Run: headless pygame with SDL's dummy video driver; simulated clock (each Clock.tick advances the game by its frame time, no real sleeping); random seed 0; keys injected as events and as key.get_pressed() state; no mouse input; restart key R tapped at the start of phases 3 and 4.
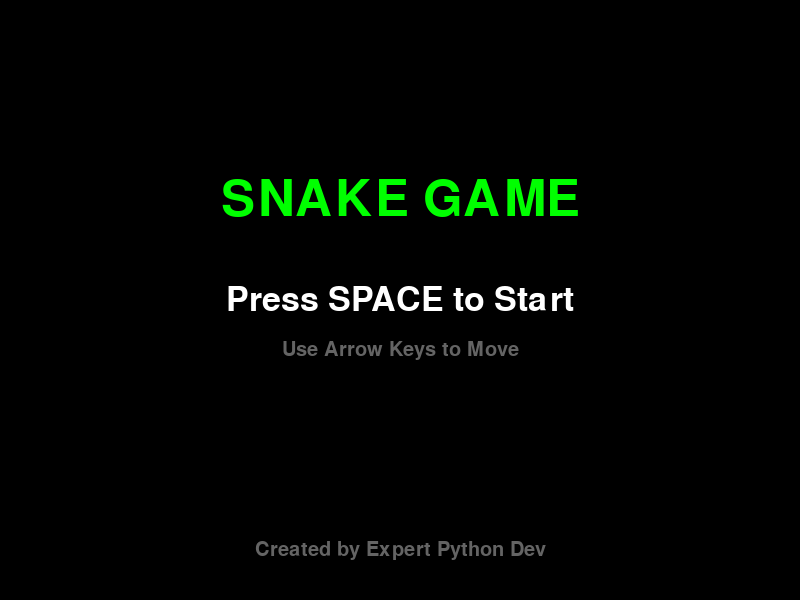
Frame 1 of 4 · flips 1–60 · no input
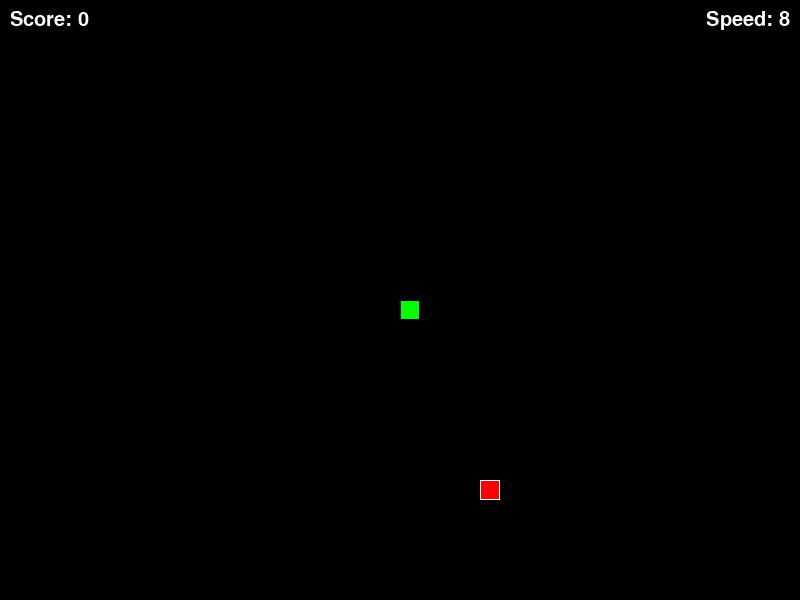
Frame 2 of 4 · flips 61–180 · tapped SPACE, RETURN · held RIGHT (→), D
Frame 3 of 4 · flips 181–300 · tapped R · held DOWN (↓), S · screen unchanged from frame 2, image omitted
Frame 4 of 4 · flips 301–420 · tapped R · held LEFT (←), A, UP (↑), W · screen unchanged from frame 3, image omitted

The pygame program that drew these frames:

import pygame
import random
import sys

# --- Game Constants ---
SCREEN_WIDTH = 800
SCREEN_HEIGHT = 600
GRID_SIZE = 20  # Each segment of the snake and food will be 20x20 pixels
GRID_WIDTH = SCREEN_WIDTH // GRID_SIZE
GRID_HEIGHT = SCREEN_HEIGHT // GRID_SIZE

# Colors (R, G, B)
WHITE = (255, 255, 255)
BLACK = (0, 0, 0)
GREEN = (0, 255, 0)
RED = (255, 0, 0)
DARK_GREEN = (0, 150, 0)
BLUE = (0, 0, 255)
GRAY = (100, 100, 100)

# Game Speed
INITIAL_SPEED = 8  # Frames per second
SPEED_INCREMENT = 1 # How much FPS increases per food eaten
MAX_SPEED = 30     # Cap the speed

# --- Pygame Initialization ---
pygame.init()
pygame.display.set_caption("Python Snake Game")
screen = pygame.display.set_mode((SCREEN_WIDTH, SCREEN_HEIGHT))
clock = pygame.time.Clock()

# Fonts
font_small = pygame.font.Font(None, 30)
font_medium = pygame.font.Font(None, 50)
font_large = pygame.font.Font(None, 75)

# --- Snake Class ---
class Snake:
    def __init__(self):
        self.body = [(GRID_WIDTH // 2 * GRID_SIZE, GRID_HEIGHT // 2 * GRID_SIZE)] # Start in the middle
        self.direction = (GRID_SIZE, 0)  # Start moving right
        self.grow = False # Flag to determine if snake should grow

    def move(self):
        """Moves the snake's head and body."""
        head_x, head_y = self.body[0]
        dx, dy = self.direction
        new_head = ((head_x + dx) % SCREEN_WIDTH, (head_y + dy) % SCREEN_HEIGHT) # Wrap around screen

        self.body.insert(0, new_head) # Add new head
        if not self.grow:
            self.body.pop() # Remove tail if not growing
        else:
            self.grow = False # Reset grow flag

    def change_direction(self, new_dir):
        """
        Changes the snake's direction. Prevents immediate 180-degree turns.
        """
        current_dx, current_dy = self.direction
        new_dx, new_dy = new_dir

        # Prevent turning directly back on itself
        if (new_dx, new_dy) != (-current_dx, -current_dy):
            self.direction = new_dir

    def check_collision(self):
        """Checks for collisions with itself or walls."""
        head_x, head_y = self.body[0]

        # Self-collision: Check if head collides with any part of its body (excluding the head itself)
        if (head_x, head_y) in self.body[1:]:
            return True

        # Wall collision (if not wrapping around, otherwise this isn't needed)
        # For a game that wraps, collision is only with itself
        # If we wanted hard walls, uncomment this:
        # if not (0 <= head_x < SCREEN_WIDTH and 0 <= head_y < SCREEN_HEIGHT):
        #     return True

        return False

    def draw(self, surface):
        """Draws the snake on the given surface."""
        for i, segment in enumerate(self.body):
            color = GREEN if i == 0 else DARK_GREEN # Head is brighter green
            pygame.draw.rect(surface, color, (segment[0], segment[1], GRID_SIZE, GRID_SIZE))
            # Optional: Add a border for better segment definition
            pygame.draw.rect(surface, BLACK, (segment[0], segment[1], GRID_SIZE, GRID_SIZE), 1)

# --- Food Class ---
class Food:
    def __init__(self, snake_body):
        self.position = self._generate_position(snake_body)

    def _generate_position(self, snake_body):
        """Generates a random position for the food, ensuring it's not on the snake."""
        while True:
            x = random.randrange(0, GRID_WIDTH) * GRID_SIZE
            y = random.randrange(0, GRID_HEIGHT) * GRID_SIZE
            if (x, y) not in snake_body:
                return (x, y)

    def draw(self, surface):
        """Draws the food on the given surface."""
        pygame.draw.rect(surface, RED, (self.position[0], self.position[1], GRID_SIZE, GRID_SIZE))
        pygame.draw.rect(surface, WHITE, (self.position[0], self.position[1], GRID_SIZE, GRID_SIZE), 1) # Border

# --- Game Functions ---
def display_message(surface, message, font, color, y_offset=0):
    """Helper function to display text messages on screen."""
    text_surface = font.render(message, True, color)
    text_rect = text_surface.get_rect(center=(SCREEN_WIDTH / 2, SCREEN_HEIGHT / 2 + y_offset))
    surface.blit(text_surface, text_rect)

def reset_game():
    """Resets all game variables for a new game."""
    global snake, food, score, current_speed, game_over, game_started

    snake = Snake()
    food = Food(snake.body)
    score = 0
    current_speed = INITIAL_SPEED
    game_over = False
    game_started = False # Set to False to show start screen

# --- Main Game Loop ---
def main():
    global snake, food, score, current_speed, game_over, game_started

    reset_game() # Initialize game state

    running = True
    while running:
        for event in pygame.event.get():
            if event.type == pygame.QUIT:
                running = False
            
            if event.type == pygame.KEYDOWN:
                if game_over:
                    if event.key == pygame.K_r: # Restart game
                        reset_game()
                elif not game_started:
                    if event.key == pygame.K_SPACE: # Start game
                        game_started = True
                else: # Game is running
                    if event.key == pygame.K_UP:
                        snake.change_direction((0, -GRID_SIZE))
                    elif event.key == pygame.K_DOWN:
                        snake.change_direction((0, GRID_SIZE))
                    elif event.key == pygame.K_LEFT:
                        snake.change_direction((-GRID_SIZE, 0))
                    elif event.key == pygame.K_RIGHT:
                        snake.change_direction((GRID_SIZE, 0))

        # --- Game Logic (only if game is started and not over) ---
        if game_started and not game_over:
            snake.move()

            # Check for collisions after moving
            if snake.check_collision():
                game_over = True

            # Check if snake eats food
            if snake.body[0] == food.position:
                snake.grow = True
                score += 1
                food = Food(snake.body) # Generate new food
                
                # Increase speed, up to MAX_SPEED
                current_speed = min(MAX_SPEED, current_speed + SPEED_INCREMENT)
        
        # --- Drawing ---
        screen.fill(BLACK) # Clear screen

        if not game_started:
            display_message(screen, "SNAKE GAME", font_large, GREEN, -100)
            display_message(screen, "Press SPACE to Start", font_medium, WHITE, 0)
            display_message(screen, "Use Arrow Keys to Move", font_small, GRAY, 50)
            display_message(screen, "Created by Expert Python Dev", font_small, GRAY, 250)
        elif game_over:
            display_message(screen, "GAME OVER!", font_large, RED, -50)
            display_message(screen, f"Score: {score}", font_medium, WHITE, 20)
            display_message(screen, "Press 'R' to Restart", font_small, GRAY, 80)
        else:
            snake.draw(screen)
            food.draw(screen)
            
            # Display score in top-left corner
            score_text = font_small.render(f"Score: {score}", True, WHITE)
            screen.blit(score_text, (10, 10))
            
            # Optional: Display current speed
            speed_text = font_small.render(f"Speed: {current_speed}", True, WHITE)
            screen.blit(speed_text, (SCREEN_WIDTH - speed_text.get_width() - 10, 10))


        pygame.display.flip() # Update the full display Surface to the screen
        clock.tick(current_speed) # Control frame rate

    pygame.quit()
    sys.exit()

if __name__ == "__main__":
    main()
